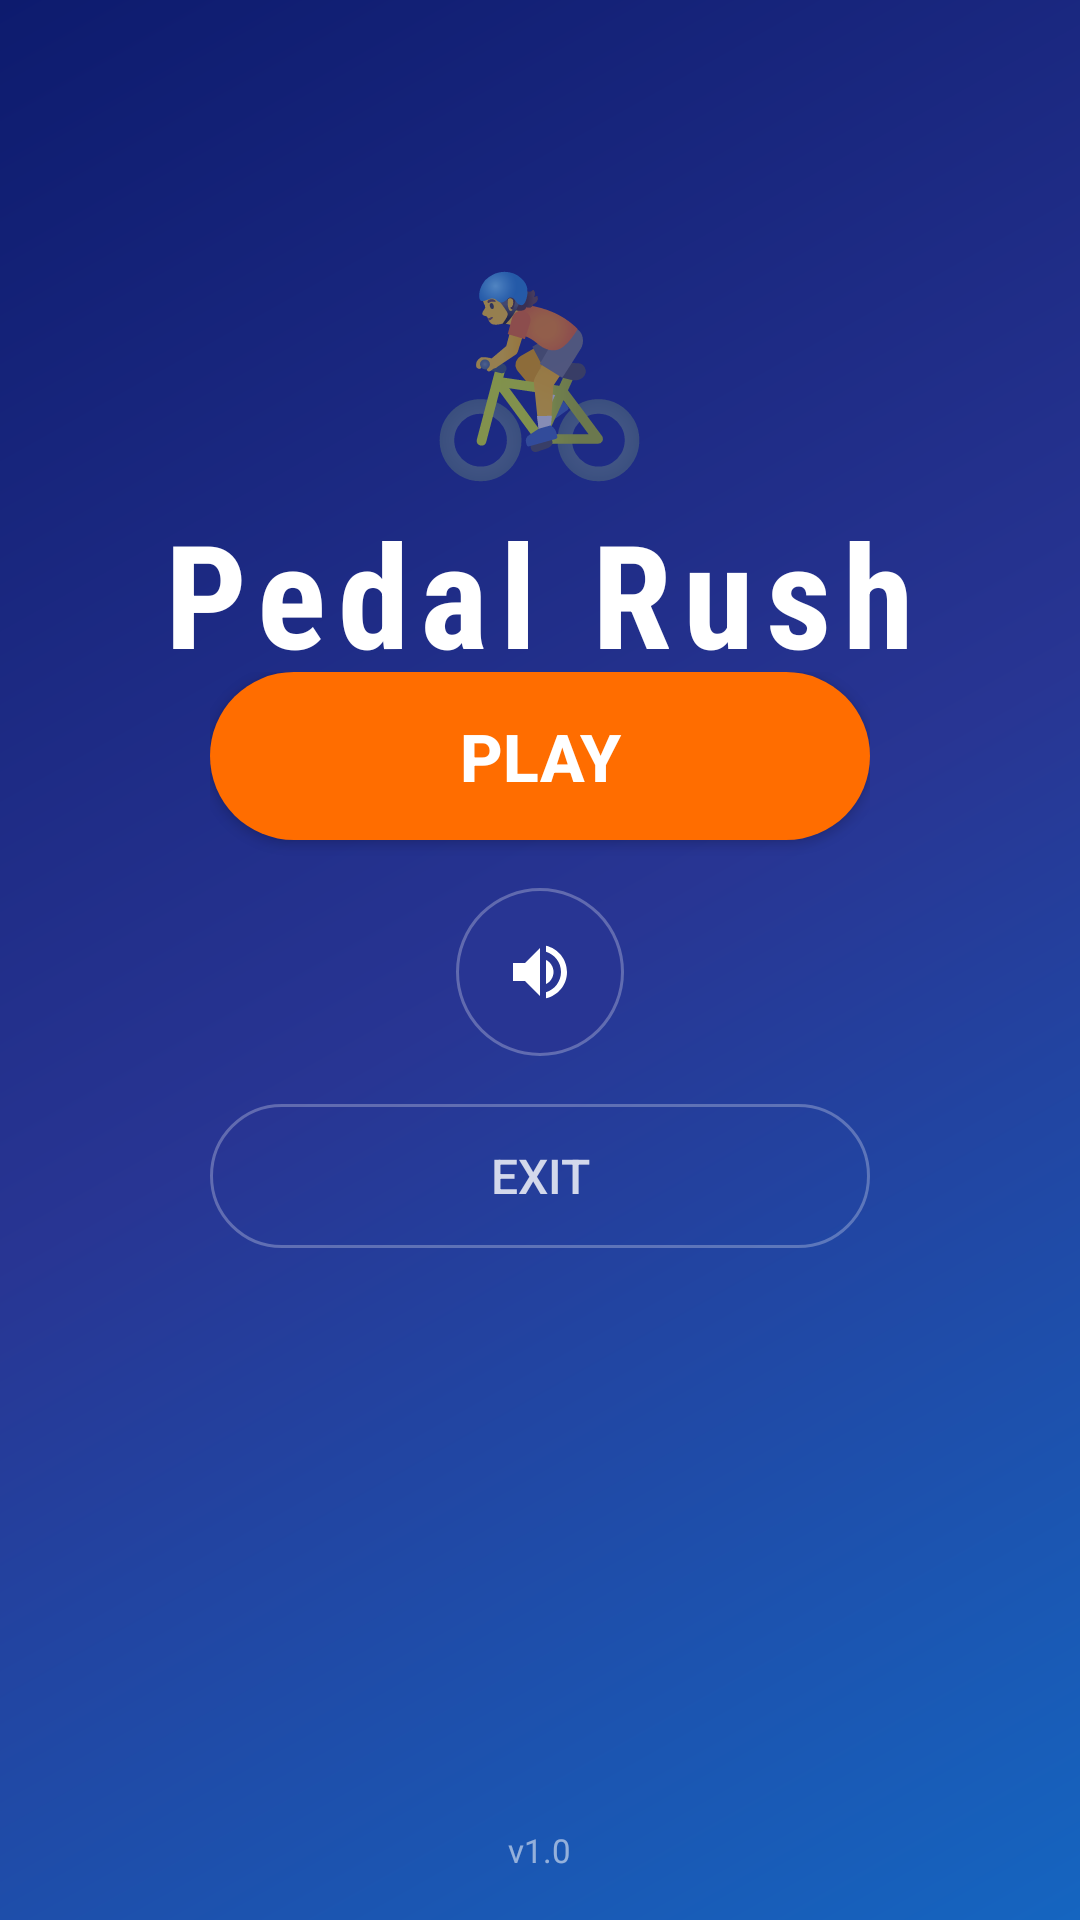

This screen was rendered from an Android layout file. Write that file and the resources it references.
<!-- AndroidManifest.xml: activity theme Theme.PedalRush.Fullscreen -->
<!-- res/layout/activity_main_menu.xml -->
<?xml version="1.0" encoding="utf-8"?>
<RelativeLayout xmlns:android="http://schemas.android.com/apk/res/android"
    android:layout_width="match_parent"
    android:layout_height="match_parent"
    android:background="@drawable/bg_gradient_splash">

    
    <LinearLayout
        android:id="@+id/title_block"
        android:layout_width="wrap_content"
        android:layout_height="wrap_content"
        android:orientation="vertical"
        android:gravity="center"
        android:layout_centerHorizontal="true"
        android:layout_marginTop="80dp">

        <TextView
            android:layout_width="wrap_content"
            android:layout_height="wrap_content"
            android:text="🚴"
            android:textSize="64sp" />

        <TextView
            android:layout_width="wrap_content"
            android:layout_height="wrap_content"
            android:text="@string/app_name"
            android:textSize="48sp"
            android:textStyle="bold"
            android:textColor="#FFFFFF"
            android:fontFamily="sans-serif-condensed"
            android:letterSpacing="0.08" />

        <TextView
            android:id="@+id/best_score_text"
            android:layout_width="wrap_content"
            android:layout_height="wrap_content"
            android:text=""
            android:textSize="18sp"
            android:textColor="#FFFDD835"
            android:layout_marginTop="4dp" />
    </LinearLayout>

    
    <LinearLayout
        android:layout_width="220dp"
        android:layout_height="wrap_content"
        android:orientation="vertical"
        android:gravity="center"
        android:layout_centerInParent="true"
        android:layout_marginTop="40dp">

        
        <Button
            android:id="@+id/btn_play"
            android:layout_width="match_parent"
            android:layout_height="56dp"
            android:text="@string/play"
            android:textSize="22sp"
            android:textStyle="bold"
            android:textColor="#FFFFFF"
            android:background="@drawable/btn_primary"
            android:layout_marginBottom="16dp" />

        
        <ImageButton
            android:id="@+id/btn_sound"
            android:layout_width="56dp"
            android:layout_height="56dp"
            android:src="@drawable/ic_sound_on"
            android:background="@drawable/btn_secondary_round"
            android:contentDescription="Toggle Sound"
            android:layout_marginBottom="16dp"
            android:layout_gravity="center" />

        
        <Button
            android:id="@+id/btn_exit"
            android:layout_width="match_parent"
            android:layout_height="48dp"
            android:text="@string/exit"
            android:textSize="16sp"
            android:textColor="#CCFFFFFF"
            android:background="@drawable/btn_ghost" />

    </LinearLayout>

    
    <TextView
        android:layout_width="wrap_content"
        android:layout_height="wrap_content"
        android:text="@string/version"
        android:textSize="11sp"
        android:textColor="#88FFFFFF"
        android:layout_alignParentBottom="true"
        android:layout_centerHorizontal="true"
        android:layout_marginBottom="16dp" />

</RelativeLayout>
<!-- resources referenced by this layout -->
<resources>
  <!-- drawable bg_gradient_splash (drawable) -->
  <?xml version="1.0" encoding="utf-8"?>
  <shape xmlns:android="http://schemas.android.com/apk/res/android"
      android:shape="rectangle">
      <gradient
          android:type="linear"
          android:angle="135"
          android:startColor="#1565C0"
          android:centerColor="#283593"
          android:endColor="#0D1B6E" />
  </shape>
  <!-- drawable btn_ghost (drawable) -->
  <?xml version="1.0" encoding="utf-8"?>
  <selector xmlns:android="http://schemas.android.com/apk/res/android">
      <item android:state_pressed="true">
          <shape android:shape="rectangle">
              <solid android:color="#22FFFFFF" />
              <stroke android:width="1dp" android:color="#66FFFFFF" />
              <corners android:radius="24dp" />
          </shape>
      </item>
      <item>
          <shape android:shape="rectangle">
              <solid android:color="#00000000" />
              <stroke android:width="1dp" android:color="#44FFFFFF" />
              <corners android:radius="24dp" />
          </shape>
      </item>
  </selector>
  <!-- drawable btn_primary (drawable) -->
  <?xml version="1.0" encoding="utf-8"?>
  <selector xmlns:android="http://schemas.android.com/apk/res/android">
      <item android:state_pressed="true">
          <shape android:shape="rectangle">
              <solid android:color="#E65100" />
              <corners android:radius="28dp" />
          </shape>
      </item>
      <item>
          <shape android:shape="rectangle">
              <solid android:color="#FF6D00" />
              <corners android:radius="28dp" />
          </shape>
      </item>
  </selector>
  <!-- drawable btn_secondary_round (drawable) -->
  <?xml version="1.0" encoding="utf-8"?>
  <selector xmlns:android="http://schemas.android.com/apk/res/android">
      <item android:state_pressed="true">
          <shape android:shape="oval">
              <solid android:color="#1A237E" />
          </shape>
      </item>
      <item>
          <shape android:shape="oval">
              <solid android:color="#283593" />
              <stroke android:width="1dp" android:color="#44FFFFFF" />
          </shape>
      </item>
  </selector>
  <!-- drawable ic_sound_on (drawable) -->
  <?xml version="1.0" encoding="utf-8"?>
  <vector xmlns:android="http://schemas.android.com/apk/res/android"
      android:width="24dp"
      android:height="24dp"
      android:viewportWidth="24"
      android:viewportHeight="24">
      
      <path
          android:fillColor="#FFFFFF"
          android:pathData="M3,9v6h4l5,5V4L7,9H3z" />
      
      <path
          android:fillColor="#FFFFFF"
          android:pathData="M16.5,12c0-1.77-1.02-3.29-2.5-4.03v8.05c1.48-0.73,2.5-2.25,2.5-4.02z" />
      <path
          android:fillColor="#FFFFFF"
          android:pathData="M14,3.23v2.06c2.89,0.86,5,3.54,5,6.71s-2.11,5.85-5,6.71v2.06c4.01-0.91,7-4.49,7-8.77s-2.99-7.86-7-8.77z" />
  </vector>
  <string name="app_name">Pedal Rush</string>
  <string name="exit">Exit</string>
  <string name="play">PLAY</string>
  <string name="version">v1.0</string>
  <style name="Theme.PedalRush.Fullscreen" parent="Theme.PedalRush">
          <item name="android:windowFullscreen">true</item>
          <item name="android:windowContentOverlay">@null</item>
          <item name="android:windowNoTitle">true</item>
      </style>
  <style name="Theme.PedalRush" parent="Theme.AppCompat.Light.NoActionBar">
          <item name="colorPrimary">@color/primary</item>
          <item name="colorPrimaryDark">@color/primary_dark</item>
          <item name="colorAccent">@color/accent</item>
          <item name="android:statusBarColor">@color/statusBarColor</item>
          <item name="android:windowBackground">@color/primary_dark</item>
      </style>
  <color name="primary">#1565C0</color>
  <color name="primary_dark">#0D47A1</color>
  <color name="accent">#FF6D00</color>
  <color name="statusBarColor">#0D47A1</color>
</resources>
